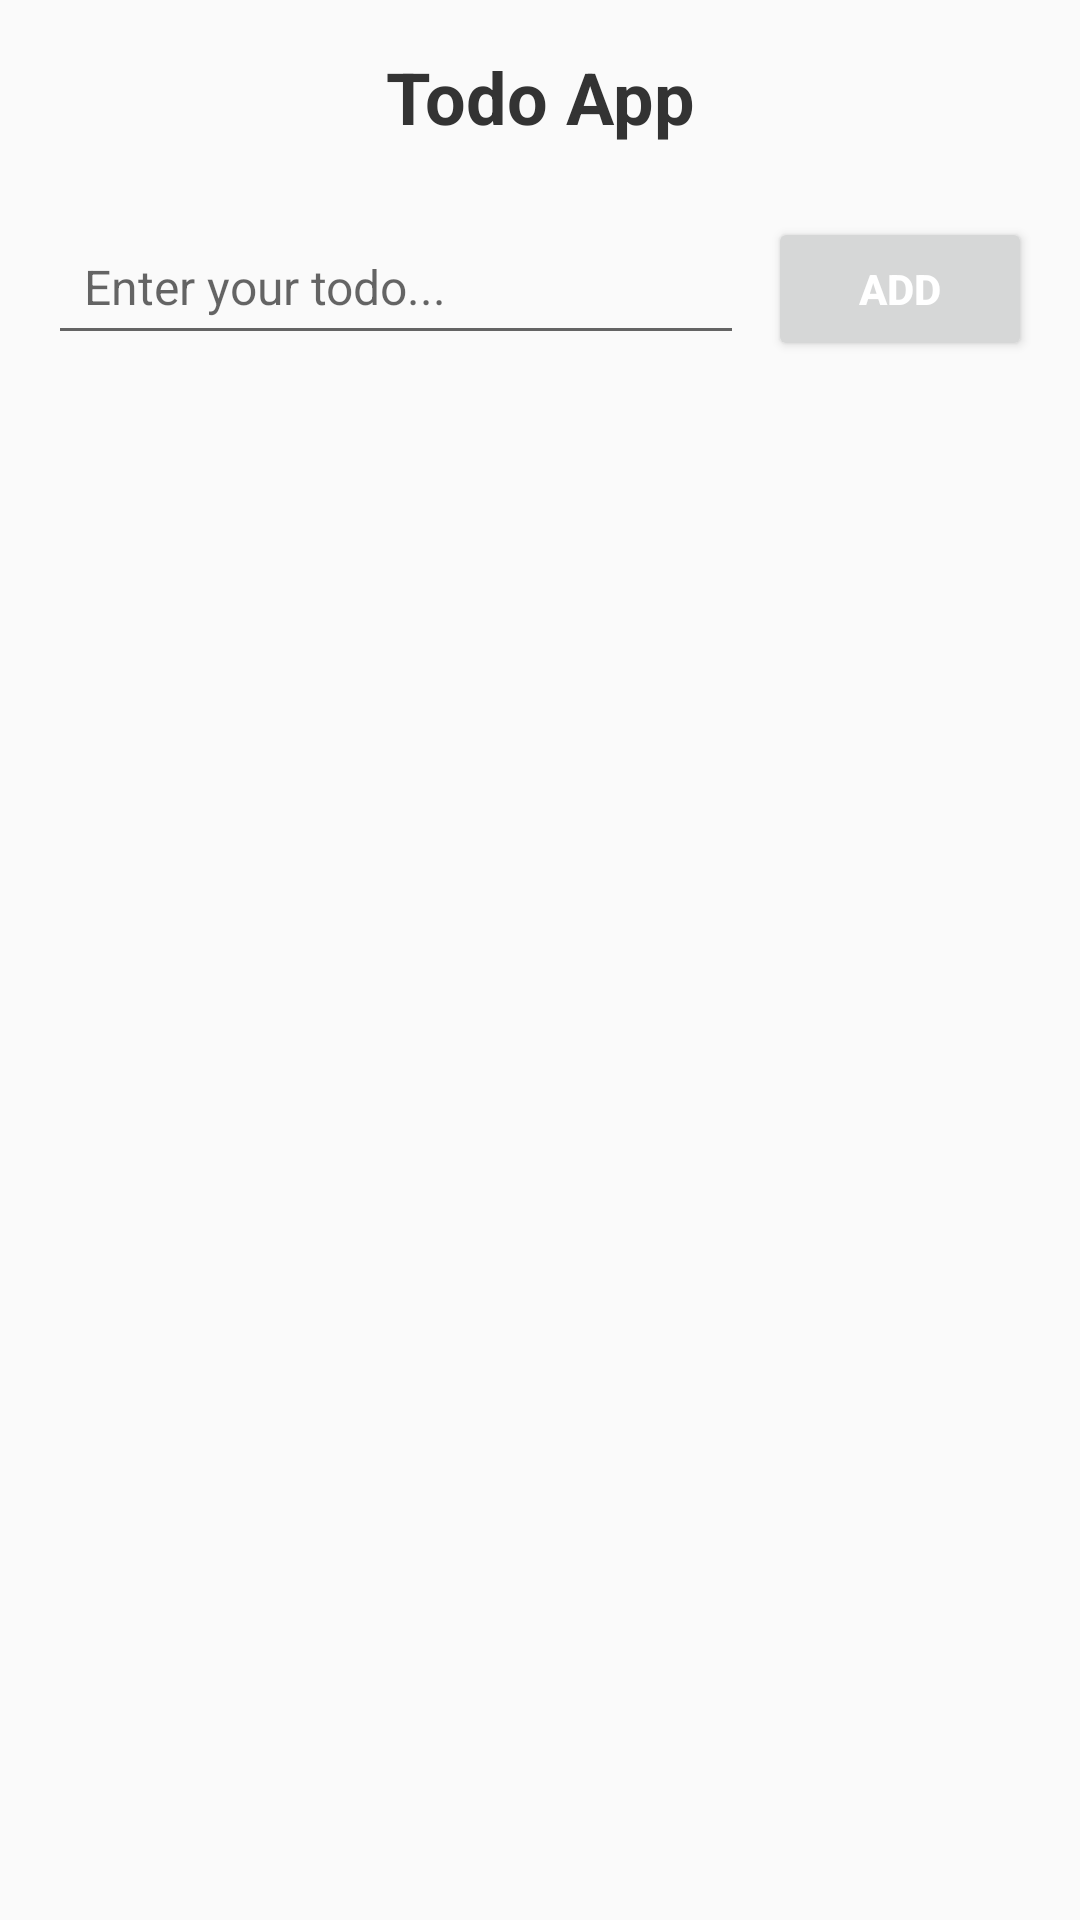

Produce the Android XML layout that renders to this screen, including the resource entries it uses.
<!-- AndroidManifest.xml: activity theme Theme.ToDoApp -->
<!-- res/layout/activity_main.xml -->
<?xml version="1.0" encoding="utf-8"?>
<LinearLayout xmlns:android="http://schemas.android.com/apk/res/android"
              android:layout_width="match_parent"
              android:layout_height="match_parent"
              android:orientation="vertical"
              android:padding="16dp"
              android:background="#FAFAFA">

    <TextView
            android:layout_width="match_parent"
            android:layout_height="wrap_content"
            android:text="@string/app_name"
            android:textSize="24sp"
            android:textStyle="bold"
            android:gravity="center"
            android:layout_marginBottom="24dp"
            android:textColor="#333333" />

    <LinearLayout
            android:layout_width="match_parent"
            android:layout_height="wrap_content"
            android:orientation="horizontal"
            android:layout_marginBottom="16dp">

        <EditText
                android:id="@+id/editTextTodo"
                android:layout_width="0dp"
                android:layout_height="wrap_content"
                android:layout_weight="1"
                android:hint="@string/enter_todo_hint"
                android:padding="12dp"
                android:textSize="16sp"
                android:importantForAutofill="no"
                android:inputType="text" />

        <Button
                android:id="@+id/buttonAdd"
                android:layout_width="wrap_content"
                android:layout_height="wrap_content"
                android:text="@string/add_button"
                android:layout_marginStart="8dp"
                android:textColor="#FFFFFF"
                android:textStyle="bold" />

    </LinearLayout>

    <androidx.recyclerview.widget.RecyclerView
            android:id="@+id/recyclerView"
            android:layout_width="match_parent"
            android:layout_height="0dp"
            android:layout_weight="1" />

</LinearLayout>
<!-- resources referenced by this layout -->
<resources>
  <string name="add_button">ADD</string>
  <string name="app_name">Todo App</string>
  <string name="enter_todo_hint">Enter your todo...</string>
  <style name="Theme.ToDoApp" parent="Theme.MaterialComponents.DayNight.DarkActionBar">
          
          <item name="colorPrimary">@color/primary_blue</item>
          <item name="colorPrimaryVariant">@color/primary_blue</item>
          <item name="colorOnPrimary">@color/white</item>
          
          <item name="colorSecondary">@color/primary_blue</item>
          <item name="colorSecondaryVariant">@color/primary_blue</item>
          <item name="colorOnSecondary">@color/black</item>
          
          <item name="android:statusBarColor" tools:targetApi="l">?attr/colorPrimaryVariant</item>
      </style>
  <color name="primary_blue">#2196F3</color>
  <color name="white">#FFFFFFFF</color>
  <color name="black">#FF000000</color>
</resources>
